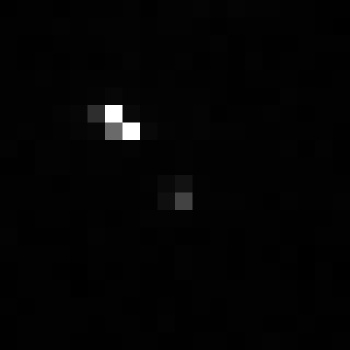

The table this chart was drawn from, first rows:
, xmin, ymin, lat, lon, area, perimeter, max_nanowatts, min_nanowatts, moonlight_illumination, clear_sky_confidence, mean_nanowatts
0, 1011, 3816, -6.497, -6.497, 1.0, 0.0, 7.225, 0.0, 11.86, 0.0, 1.687
